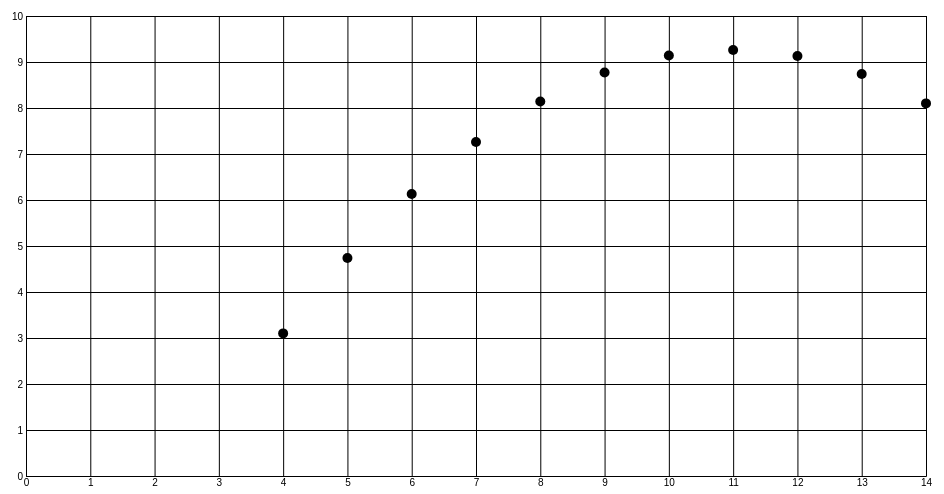
D3 v4 page, settled after 360 driven frames (6 s of simulated time); the page loaded 1 data file(s).



var margin = {top: 20, right: 30, bottom: 20, left: 30};

var width = 960 - margin.left - margin.right,
    height = 500 - margin.top - margin.bottom;

/*Didnt Call svg but it got created*/
var svg = d3.select("body")
            .append("svg")
            .attr("width", width + margin.left + margin.right)
            .attr("height", height + margin.top + margin.bottom)
            .append("g")
            .attr("transform", "translate(" + margin.top+","+ margin.left +")");

d3.tsv("quartet.tsv", ready)

function ready(error, data){
  if (error) return console.warn("This is a warning");

  data.forEach(function(row) {
    row.x = +row.x;
    row.y = +row.y;
  });

  var two_data = data.filter(function(d) {return d.group == 'II'});

  console.log(two_data);

  var xScale = d3.scaleLinear()
                 .domain([0, d3.max(two_data, function(d){return d.x})]).nice()
                 .range([0, width])

  var yScale = d3.scaleLinear()
                 .domain([0, d3.max(two_data, function(d) {return d.y})]).nice()
                 .range([height, 0])

  var xAxis = d3.axisBottom(xScale)
                .tickSize(-height);

  var yAxis = d3.axisLeft(yScale)
                .tickSize(-width);

  svg.append("g")
     .attr("transform", "translate(0, "+height+")")
     .call(xAxis)

  svg.append("g")
     .call(yAxis)

  svg.selectAll("circle")
     .data(two_data).enter()
     .append("circle")
     .attr("r", 5)
     //.attr("cx", function(d){return xScale(d.x)})
     //.attr("cy", function(d){return yScale(d.y)})
     .attr("transform", function(d){return "translate("+ xScale(d.x) + ","+ yScale(d.y)+")"})





}






### data: quartet.tsv
group	x	y
I	10	8.04
I	8	6.95
I	13	7.58
I	9	8.81
I	11	8.33
I	14	9.96
I	6	7.24
I	4	4.26
I	12	10.84
I	7	4.82
I	5	5.68
II	10	9.14
II	8	8.14
II	13	8.74
II	9	8.77
II	11	9.26
II	14	8.1
II	6	6.13
II	4	3.1
II	12	9.13
II	7	7.26
II	5	4.74
III	10	7.46
III	8	6.77
III	13	12.74
III	9	7.11
III	11	7.81
III	14	8.84
III	6	6.08
III	4	5.39
III	12	8.15
III	7	6.42
III	5	5.73
IV	8	6.58
IV	8	5.76
IV	8	7.71
IV	8	8.84
IV	8	8.47
IV	8	7.04
IV	8	5.25
IV	19	12.5
IV	8	5.56
IV	8	7.91
IV	8	6.89